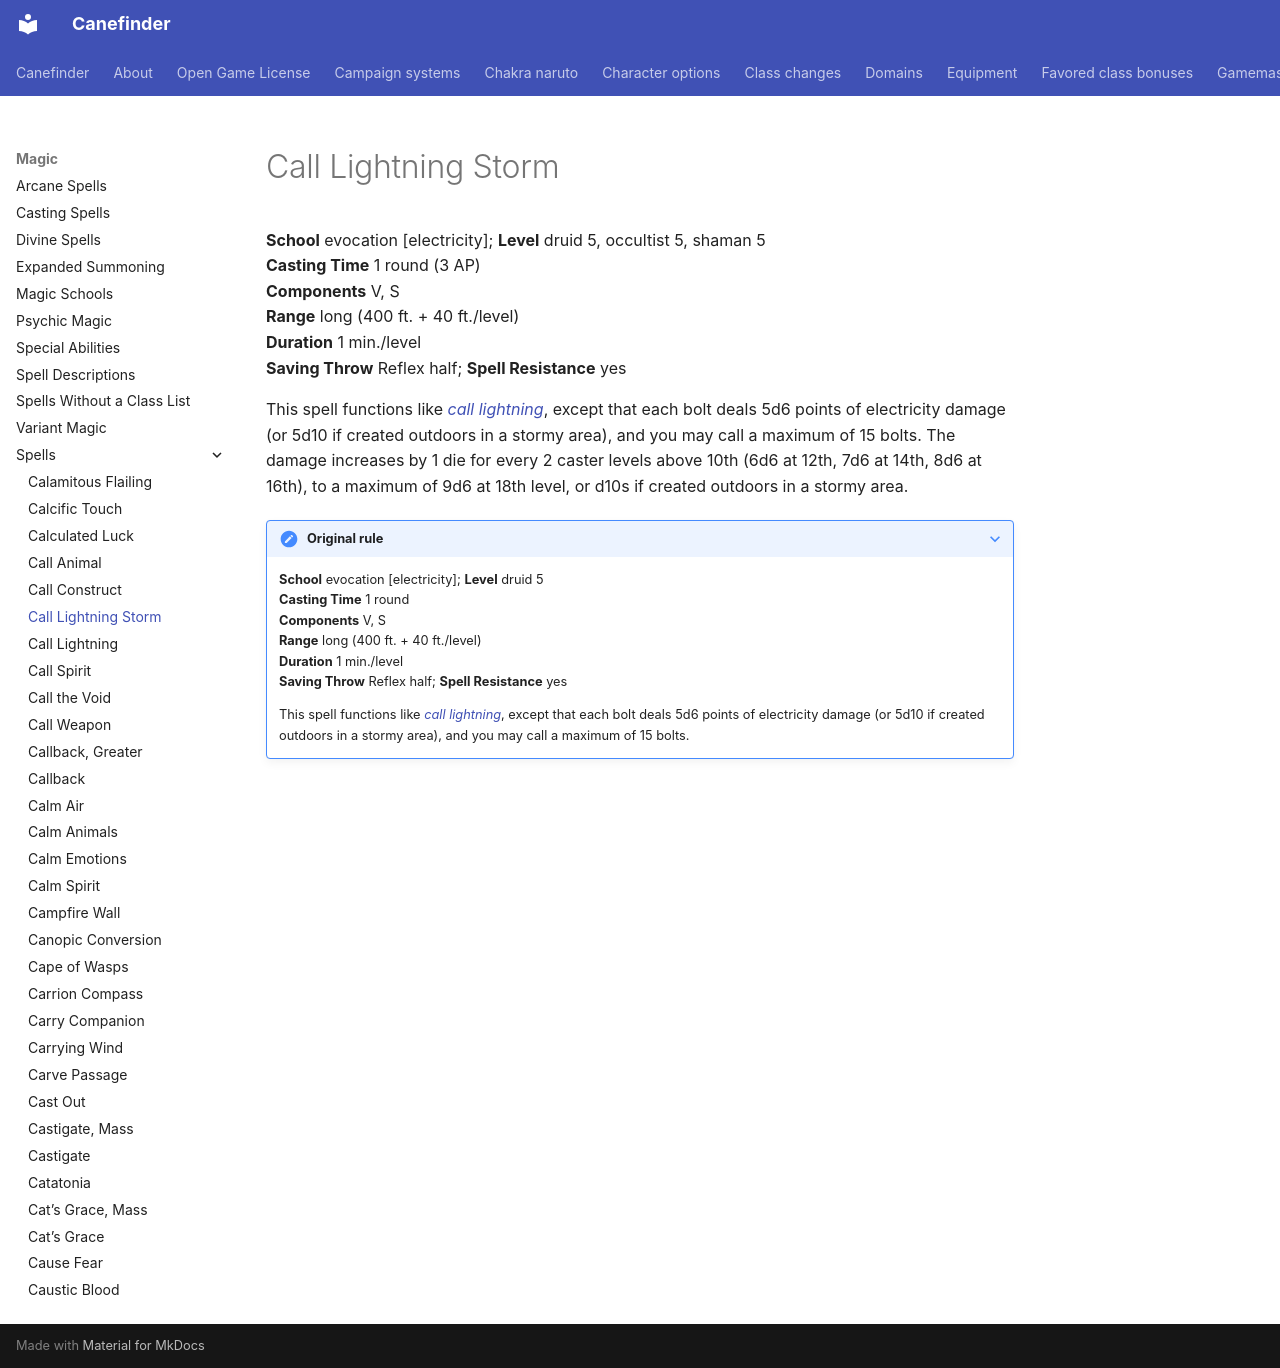

repository: canefinderhouserules/Canefinderhouserules · page: magic/spells/call-lightning-storm/index.html · generator: mkdocs

# Call Lightning Storm

**School** evocation [electricity]; **Level** druid 5, occultist 5, shaman 5  
**Casting Time** 1 round (3 AP)  
**Components** V, S  
**Range** long (400 ft. + 40 ft./level)  
**Duration** 1 min./level  
**Saving Throw** Reflex half; **Spell Resistance** yes

This spell functions like [*call lightning*](call-lightning.md), except that each bolt deals 5d6 points of electricity damage (or 5d10 if created outdoors in a stormy area), and you may call a maximum of 15 bolts. The damage increases by 1 die for every 2 caster levels above 10th (6d6 at 12th, 7d6 at 14th, 8d6 at 16th), to a maximum of 9d6 at 18th level, or d10s if created outdoors in a stormy area.

??? note "Original rule"

    **School** evocation [electricity]; **Level** druid 5  
    **Casting Time** 1 round  
    **Components** V, S  
    **Range** long (400 ft. + 40 ft./level)  
    **Duration** 1 min./level  
    **Saving Throw** Reflex half; **Spell Resistance** yes

    This spell functions like [*call lightning*](call-lightning.md), except that each bolt deals 5d6 points of electricity damage (or 5d10 if created outdoors in a stormy area), and you may call a maximum of 15 bolts.
